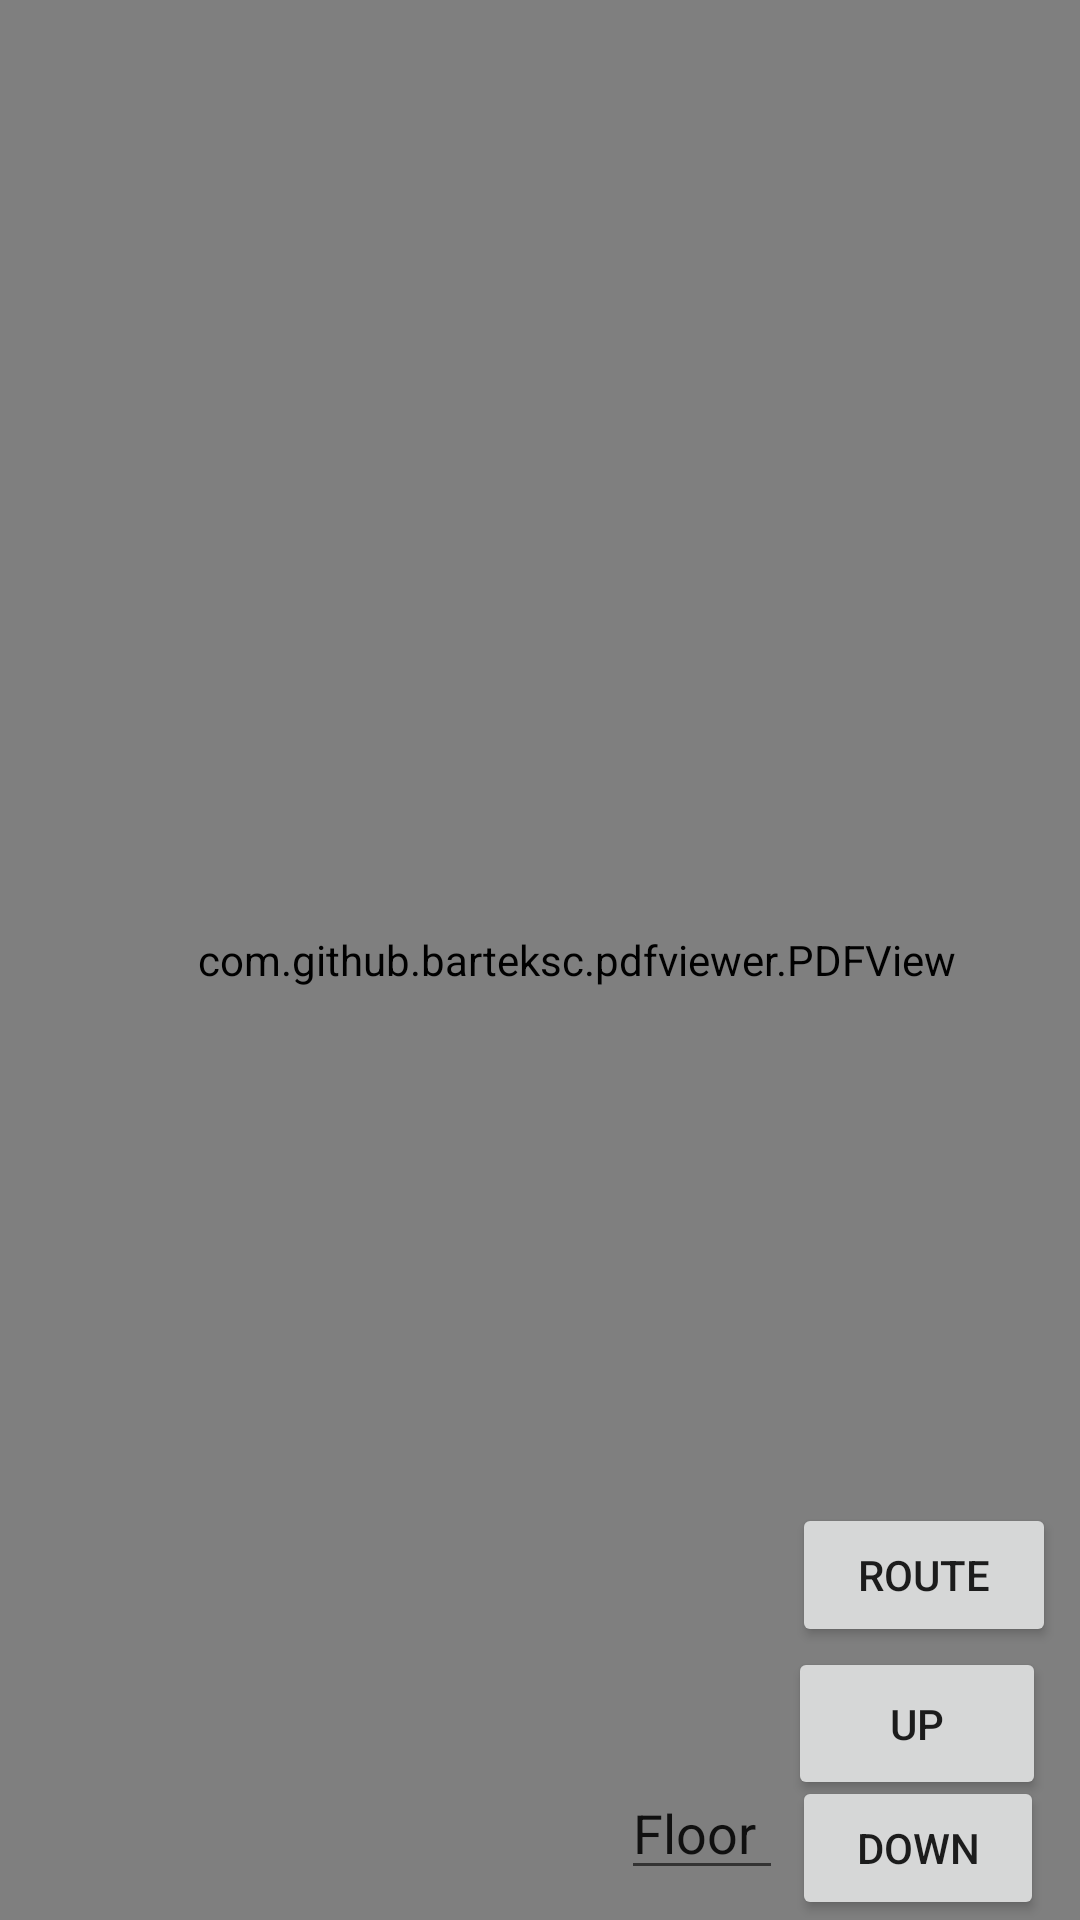

Write the Android layout XML for this screen, with the resource values it uses.
<!-- AndroidManifest.xml: application theme AppTheme -->
<!-- res/layout/activity_buildings.xml -->
<?xml version="1.0" encoding="utf-8"?>
<android.support.constraint.ConstraintLayout xmlns:android="http://schemas.android.com/apk/res/android"
    xmlns:app="http://schemas.android.com/apk/res-auto"
    xmlns:tools="http://schemas.android.com/tools"
    android:layout_width="match_parent"
    android:layout_height="match_parent"
    tools:context=".buildings">

    <com.github.barteksc.pdfviewer.PDFView
        android:id="@+id/pdfView"
        android:layout_width="384dp"
        android:layout_height="0dp"
        app:layout_constraintBottom_toBottomOf="parent"
        app:layout_constraintStart_toStartOf="parent"
        app:layout_constraintTop_toTopOf="parent"
        app:layout_constraintVertical_bias="0.0">

    </com.github.barteksc.pdfviewer.PDFView>

    <Button
        android:id="@+id/up"
        android:layout_width="86dp"
        android:layout_height="51dp"
        android:layout_marginBottom="40dp"
        android:onClick="Increase"
        android:text="@string/up"
        app:layout_constraintBottom_toBottomOf="parent"
        app:layout_constraintEnd_toEndOf="parent"
        app:layout_constraintHorizontal_bias="0.959"
        app:layout_constraintStart_toStartOf="parent" />

    <Button
        android:id="@+id/down"
        android:layout_width="84dp"
        android:layout_height="wrap_content"
        android:layout_alignParentEnd="true"
        android:layout_alignParentBottom="true"
        android:layout_marginEnd="12dp"
        android:onClick="Decrease"
        android:text="@string/down"
        app:layout_constraintBottom_toBottomOf="parent"
        app:layout_constraintEnd_toEndOf="parent"
        app:layout_constraintHorizontal_bias="0.988"
        app:layout_constraintStart_toEndOf="@+id/floor"
        app:layout_constraintStart_toStartOf="@+id/up" />

    <EditText
        android:id="@+id/floor"
        android:layout_width="0dp"
        android:layout_height="38dp"
        android:layout_alignParentStart="true"
        android:layout_alignParentBottom="true"
        android:layout_marginStart="207dp"
        android:layout_marginEnd="3dp"
        android:ems="10"
        android:inputType="textPersonName"
        android:text="@string/floor"
        app:layout_constraintBaseline_toBaselineOf="@+id/down"
        app:layout_constraintEnd_toStartOf="@+id/down"
        app:layout_constraintHorizontal_bias="1.0"
        app:layout_constraintStart_toStartOf="parent"
        android:autofillHints="" />

    <Button
        android:id="@+id/route_test"
        android:layout_width="wrap_content"
        android:layout_height="wrap_content"
        android:layout_marginEnd="8dp"
        android:layout_marginStart="8dp"
        android:layout_marginTop="8dp"
        android:text="@string/route_test"
        app:layout_constraintBottom_toTopOf="@+id/up"
        app:layout_constraintEnd_toEndOf="parent"
        app:layout_constraintHorizontal_bias="1.0"
        app:layout_constraintStart_toStartOf="parent"
        app:layout_constraintTop_toTopOf="parent"
        app:layout_constraintVertical_bias="1.0" />
    
    
    
    
    
    
    
    

</android.support.constraint.ConstraintLayout>
<!-- resources referenced by this layout -->
<resources>
  <string name="down">DOWN</string>
  <string name="floor">Floor</string>
  <string name="route_test">Route</string>
  <string name="up">UP</string>
  <style name="AppTheme" parent="Theme.AppCompat.Light.NoActionBar">
          
          
          <item name="colorPrimary">@color/colorPrimary</item>
          <item name="colorPrimaryDark">@color/colorPrimaryDark</item>
          <item name="colorAccent">@color/colorAccent</item>
          <item name="coordinatorLayoutStyle">@style/Widget.Support.CoordinatorLayout</item>
      </style>
  <color name="colorPrimary">#aa1111</color>
  <color name="colorPrimaryDark">#440000</color>
  <color name="colorAccent">#bb6630</color>
</resources>
